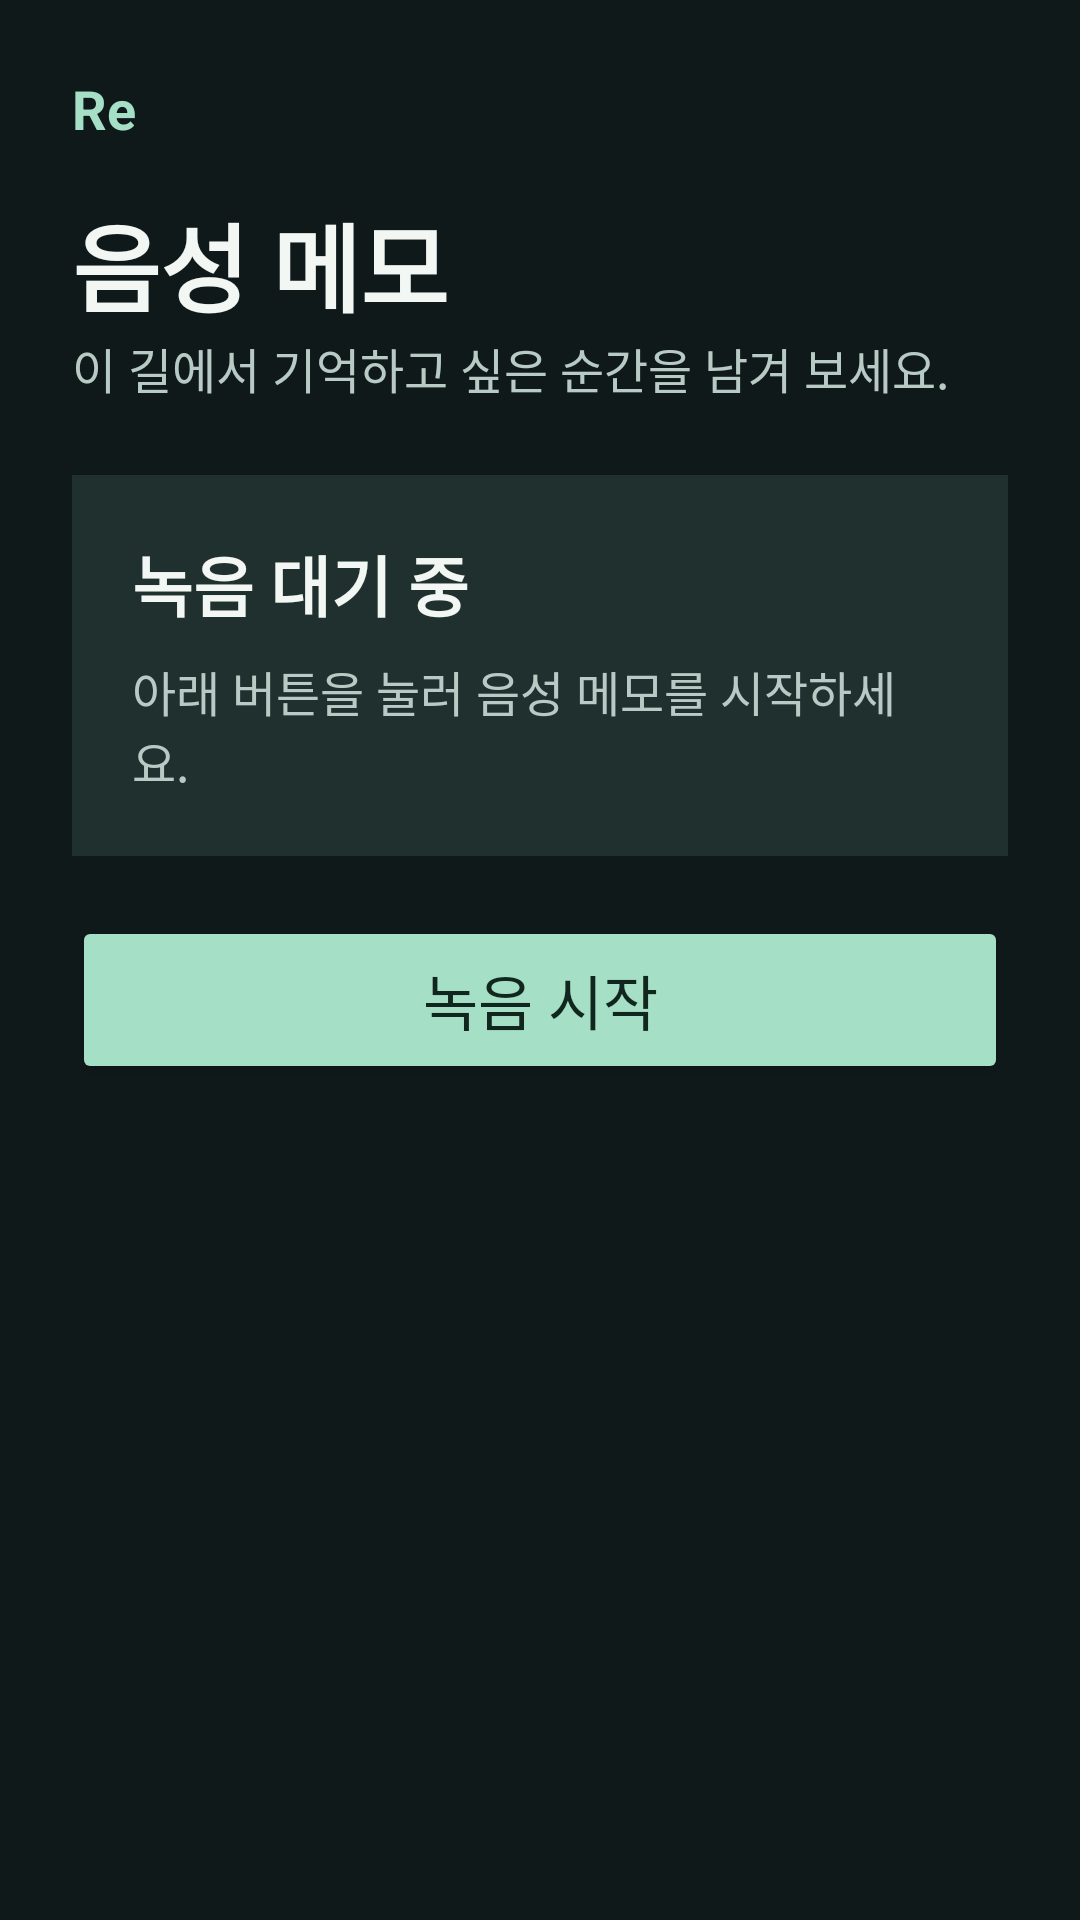

Layout XML and referenced resources for this Android screen:
<!-- AndroidManifest.xml: application theme Theme.Practice_pleos -->
<!-- res/layout/re_voice_memo_preview.xml -->
<?xml version="1.0" encoding="utf-8"?>
<ScrollView xmlns:android="http://schemas.android.com/apk/res/android"
    android:layout_width="match_parent"
    android:layout_height="match_parent"
    android:background="#10191A"
    android:fillViewport="true">

    <LinearLayout
        android:layout_width="match_parent"
        android:layout_height="wrap_content"
        android:orientation="vertical"
        android:padding="24dp">

        <TextView
            android:layout_width="wrap_content"
            android:layout_height="wrap_content"
            android:text="Re"
            android:textColor="#A5DFC5"
            android:textSize="18sp"
            android:textStyle="bold" />

        <TextView
            android:layout_width="wrap_content"
            android:layout_height="wrap_content"
            android:layout_marginTop="16dp"
            android:text="음성 메모"
            android:textColor="#F2F7F4"
            android:textSize="32sp"
            android:textStyle="bold" />

        <TextView
            android:layout_width="wrap_content"
            android:layout_height="wrap_content"
            android:text="이 길에서 기억하고 싶은 순간을 남겨 보세요."
            android:textColor="#B8CAC4"
            android:textSize="16sp" />

        <LinearLayout
            android:layout_width="match_parent"
            android:layout_height="wrap_content"
            android:layout_marginTop="24dp"
            android:background="#20302F"
            android:orientation="vertical"
            android:padding="20dp">

            <TextView
                android:id="@+id/status_text"
                android:layout_width="wrap_content"
                android:layout_height="wrap_content"
                android:text="녹음 대기 중"
                android:textColor="#F2F7F4"
                android:textSize="22sp"
                android:textStyle="bold" />

            <TextView
                android:layout_width="wrap_content"
                android:layout_height="wrap_content"
                android:layout_marginTop="8dp"
                android:text="아래 버튼을 눌러 음성 메모를 시작하세요."
                android:textColor="#B8CAC4"
                android:textSize="16sp" />
        </LinearLayout>

        <Button
            android:id="@+id/start_speech_button"
            android:layout_width="match_parent"
            android:layout_height="wrap_content"
            android:layout_marginTop="20dp"
            android:backgroundTint="#A5DFC5"
            android:minHeight="56dp"
            android:text="녹음 시작"
            android:textColor="#10261E"
            android:textSize="20sp" />
    </LinearLayout>
</ScrollView>
<!-- resources referenced by this layout -->
<resources>
  <style name="Theme.Practice_pleos" parent="Theme.MaterialComponents.DayNight.DarkActionBar">
          
          <item name="colorPrimary">@color/purple_500</item>
          <item name="colorPrimaryVariant">@color/purple_700</item>
          <item name="colorOnPrimary">@color/white</item>
          
          <item name="colorSecondary">@color/teal_200</item>
          <item name="colorSecondaryVariant">@color/teal_700</item>
          <item name="colorOnSecondary">@color/black</item>
          
          <item name="android:statusBarColor">?attr/colorPrimaryVariant</item>
          
      </style>
  <!-- not gathered from this repository: default colours our renderer supplied (Android Studio template values) -->
  <color name="purple_500">#FF6200EE</color>
  <color name="purple_700">#FF3700B3</color>
  <color name="teal_200">#FF03DAC5</color>
  <color name="teal_700">#FF018786</color>
  <color name="black">#FF000000</color>
  <color name="white">#FFFFFFFF</color>
</resources>
